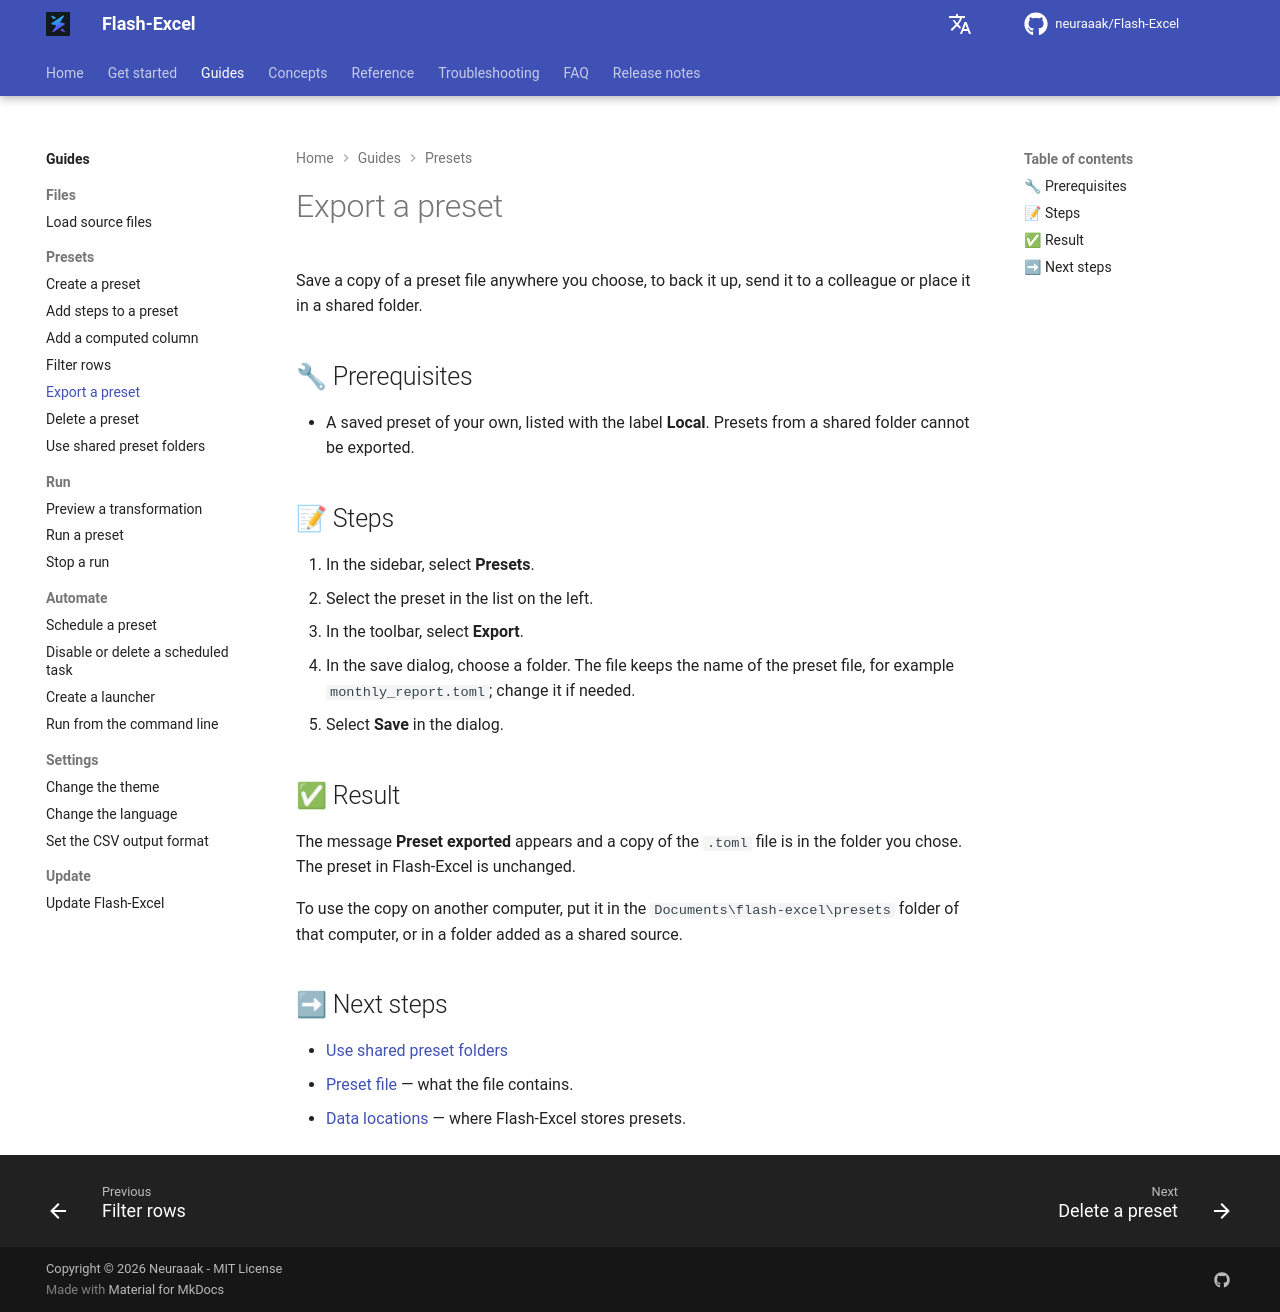

repository: neuraaak/Flash-Excel · page: 1.5.1/tasks/presets/export-a-preset/index.html · generator: mkdocs

# Export a preset

Save a copy of a preset file anywhere you choose, to back it up, send it to a colleague or place it in a shared folder.

## 🔧 Prerequisites

- A saved preset of your own, listed with the label **Local**. Presets from a shared folder cannot be exported.

## 📝 Steps

1. In the sidebar, select **Presets**.
2. Select the preset in the list on the left.
3. In the toolbar, select **Export**.
4. In the save dialog, choose a folder. The file keeps the name of the preset file, for example `monthly_report.toml`; change it if needed.
5. Select **Save** in the dialog.

## ✅ Result

The message **Preset exported** appears and a copy of the `.toml` file is in the folder you chose. The preset in Flash-Excel is unchanged.

To use the copy on another computer, put it in the `Documents\flash-excel\presets` folder of that computer, or in a folder added as a shared source.

## ➡ Next steps

- [Use shared preset folders](use-shared-preset-folders.md)
- [Preset file](../../reference/preset-file.md) — what the file contains.
- [Data locations](../../reference/data-locations.md) — where Flash-Excel stores presets.
